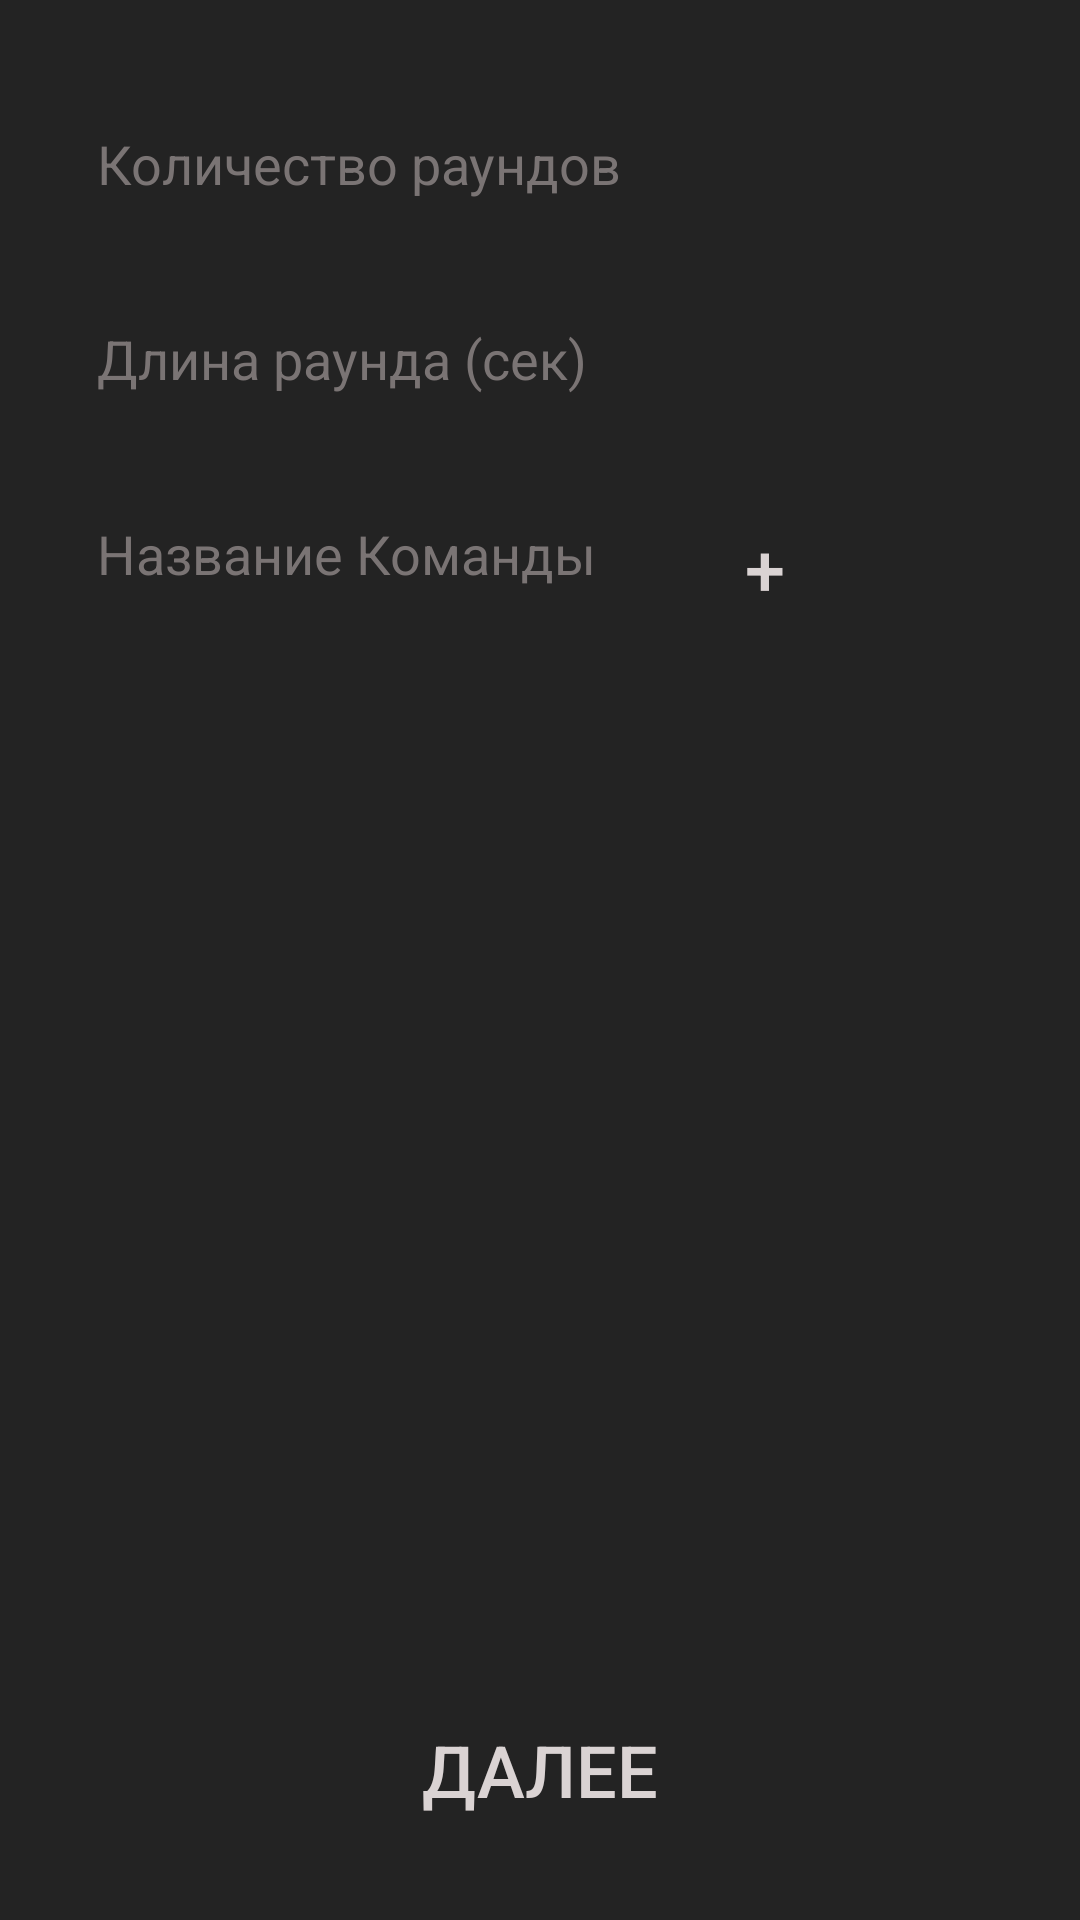

Layout XML and referenced resources for this Android screen:
<!-- AndroidManifest.xml: application theme AppTheme -->
<!-- res/layout/activity_input.xml -->
<?xml version="1.0" encoding="utf-8"?>
<androidx.constraintlayout.widget.ConstraintLayout xmlns:android="http://schemas.android.com/apk/res/android"
    xmlns:app="http://schemas.android.com/apk/res-auto"
    xmlns:tools="http://schemas.android.com/tools"
    android:layout_width="match_parent"
    android:layout_height="match_parent"
    android:background="#DB000000"
    tools:context=".InputActivity">

    <Button
        android:id="@+id/change_activity"
        android:layout_width="205dp"
        android:layout_height="52dp"
        android:layout_marginBottom="24dp"
        android:background="@drawable/buttons"
        android:onClick="ChangeActivityClick"
        android:text="Далее"
        android:textColor="#DAD3D3"
        android:textSize="24sp"
        app:layout_constraintBottom_toBottomOf="parent"
        app:layout_constraintEnd_toEndOf="parent"
        app:layout_constraintStart_toStartOf="parent" />

    <Button
        android:id="@+id/AddTeam"
        android:layout_width="30dp"
        android:layout_height="30dp"
        android:layout_marginStart="12dp"
        android:layout_marginBottom="4dp"
        android:background="@drawable/buttons"
        android:maxWidth="20dp"
        android:maxHeight="20dp"
        android:onClick="AddTeamOnClick"
        android:text="+"
        android:textColor="#DAD3D3"
        android:textSize="24sp"
        app:layout_constraintBottom_toBottomOf="@+id/NameTeam"
        app:layout_constraintStart_toEndOf="@+id/NameTeam" />

    <EditText
        android:id="@+id/RoundsQuantity"
        android:layout_width="200dp"
        android:layout_height="45dp"
        android:layout_marginStart="28dp"
        android:layout_marginTop="32dp"
        android:background="@drawable/fields"
        android:ems="10"
        android:fontFamily="sans-serif"
        android:hapticFeedbackEnabled="false"
        android:hint=" Количество раундов"
        android:inputType="number"
        android:textColor="#000000"
        android:textColorHint="#7A7474"
        app:layout_constraintStart_toStartOf="parent"
        app:layout_constraintTop_toTopOf="parent" />

    <EditText
        android:id="@+id/RoundTime"
        android:layout_width="200dp"
        android:layout_height="45dp"
        android:layout_marginTop="20dp"
        android:background="@drawable/fields"
        android:ems="10"
        android:hint=" Длина раунда (сек)"
        android:inputType="number"
        android:textColor="#000000"
        android:textColorHint="#7A7474"
        app:layout_constraintEnd_toEndOf="@+id/RoundsQuantity"
        app:layout_constraintHorizontal_bias="0.0"
        app:layout_constraintStart_toStartOf="@+id/RoundsQuantity"
        app:layout_constraintTop_toBottomOf="@+id/RoundsQuantity" />

    <EditText
        android:id="@+id/NameTeam"
        android:layout_width="200dp"
        android:layout_height="45dp"
        android:layout_marginTop="20dp"
        android:background="@drawable/fields"
        android:ems="10"
        android:hint=" Название Команды"
        android:inputType="text"
        android:textColor="#000000"
        android:textColorHint="#7A7474"
        app:layout_constraintEnd_toEndOf="@+id/RoundTime"
        app:layout_constraintHorizontal_bias="0.0"
        app:layout_constraintStart_toStartOf="@+id/RoundTime"
        app:layout_constraintTop_toBottomOf="@+id/RoundTime" />

</androidx.constraintlayout.widget.ConstraintLayout>
<!-- resources referenced by this layout -->
<resources>
  <style name="AppTheme" parent="Theme.AppCompat.Light.NoActionBar">
          
          <item name="colorPrimary">@color/colorPrimary</item>
          <item name="colorPrimaryDark">@color/colorPrimaryDark</item>
          <item name="colorAccent">@color/colorAccent</item>
          <item name="android:windowNoTitle">true</item>
          <item name="android:windowActionBar">false</item>
          <item name="android:windowFullscreen">true</item>
          <item name="android:windowContentOverlay">@null</item>
      </style>
  <!-- not gathered from this repository: default colours our renderer supplied (Android Studio template values) -->
  <color name="colorPrimary">#FF6200EE</color>
  <color name="colorPrimaryDark">#FF3700B3</color>
  <color name="colorAccent">#FF03DAC5</color>
</resources>
